3-way image classification set "PCD-Project-2023" from GitHub (F1D021125-NaufalErdian/PCD-Project-2023); label vocabulary: cracks, normal, pothole.

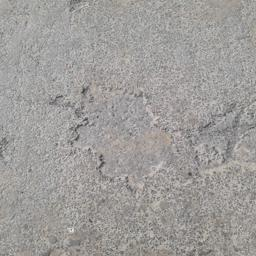
Label: pothole

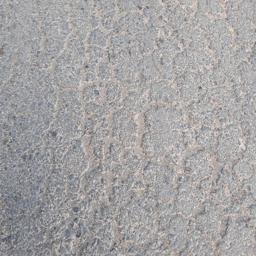
Label: cracks

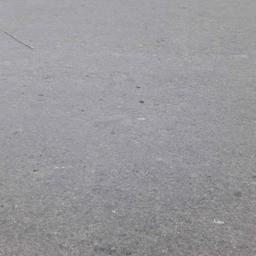
Label: normal

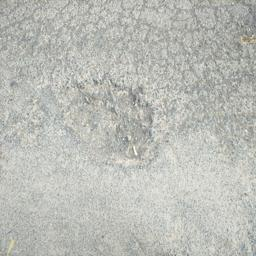
Label: pothole

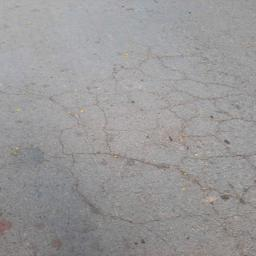
Label: cracks

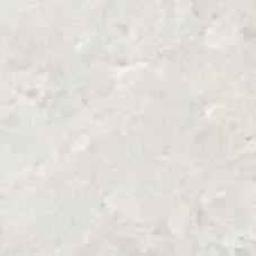
Label: normal
